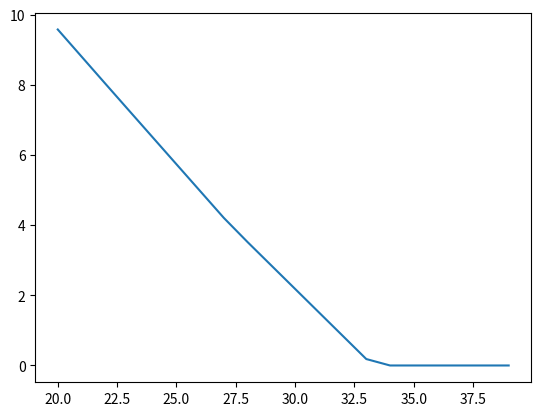

Here is the Python script that generated this plot:
# -*- coding: utf-8 -*-
"""EuropeanCalloption.ipynb

Automatically generated by Colaboratory.

Original file is located at
    https://colab.research.google.com/<link-removed>
"""

# Pricing European Call using Binomial Lattice
from functools import wraps
from time import time

def timing(f):
  @wraps(f)
  def wrap(*args, **kw):
    ts = time()
    result = f(*args, **kw)
    te = time()
    print('func:%r args:[%r,%r] took: %2.4f sec' % (f.__name__,args,kw,te-ts))
    return result
  return wrap


# Pricing European Call using Binomial Lattice -  Various Strike prices (x-axis) Vs. the option value (y-axis)
import seaborn as sns
import numpy as np
import matplotlib.pyplot as plt


@timing
# Pricing European Option using Binomial Lattice
def binomial_tree(K, T, S0, r, N, u, d, opttype="C"):
    # Compute the constants
    dt = T / N
    #q is risk meaturity - probability p
    q = (np.exp(r * dt) - d) / (u - d)
    disc = np.exp(-r * dt)
    # Initialize asset prices at maturity time step N
    S = np.zeros(N + 1)
    S[0] = S0 * d ** N
    for j in range(1, N + 1):
        S[j] = S[j - 1] * u / d
    C = np.zeros(N + 1)
    # Initialize option values at maturity
    for j in range(0, N + 1):
        C[j] = max(0, S[j] - K)
    # Step back through the tree
    for i in np.arange(N, 0, -1):
        for j in range(0, i):
            C[j] = disc * (q * C[j + 1] + (1 - q) * C[j])
    return C[0]

S0 = 25
K = 24
T = 1
r = 0.26
N = 3
t = T / (N - 1)
u = 1.1
d = 0.9
opttype = "C"
#varius strike price in range 20 to 40
sT = range(20, 40, 1)
optionprice = []
for i in sT:
    strickeprice_list = binomial_tree(i, T, S0, r, N, u, d, opttype="C")
    optionprice.append(strickeprice_list)

print("option price list is", optionprice)
plt.plot(sT, optionprice)